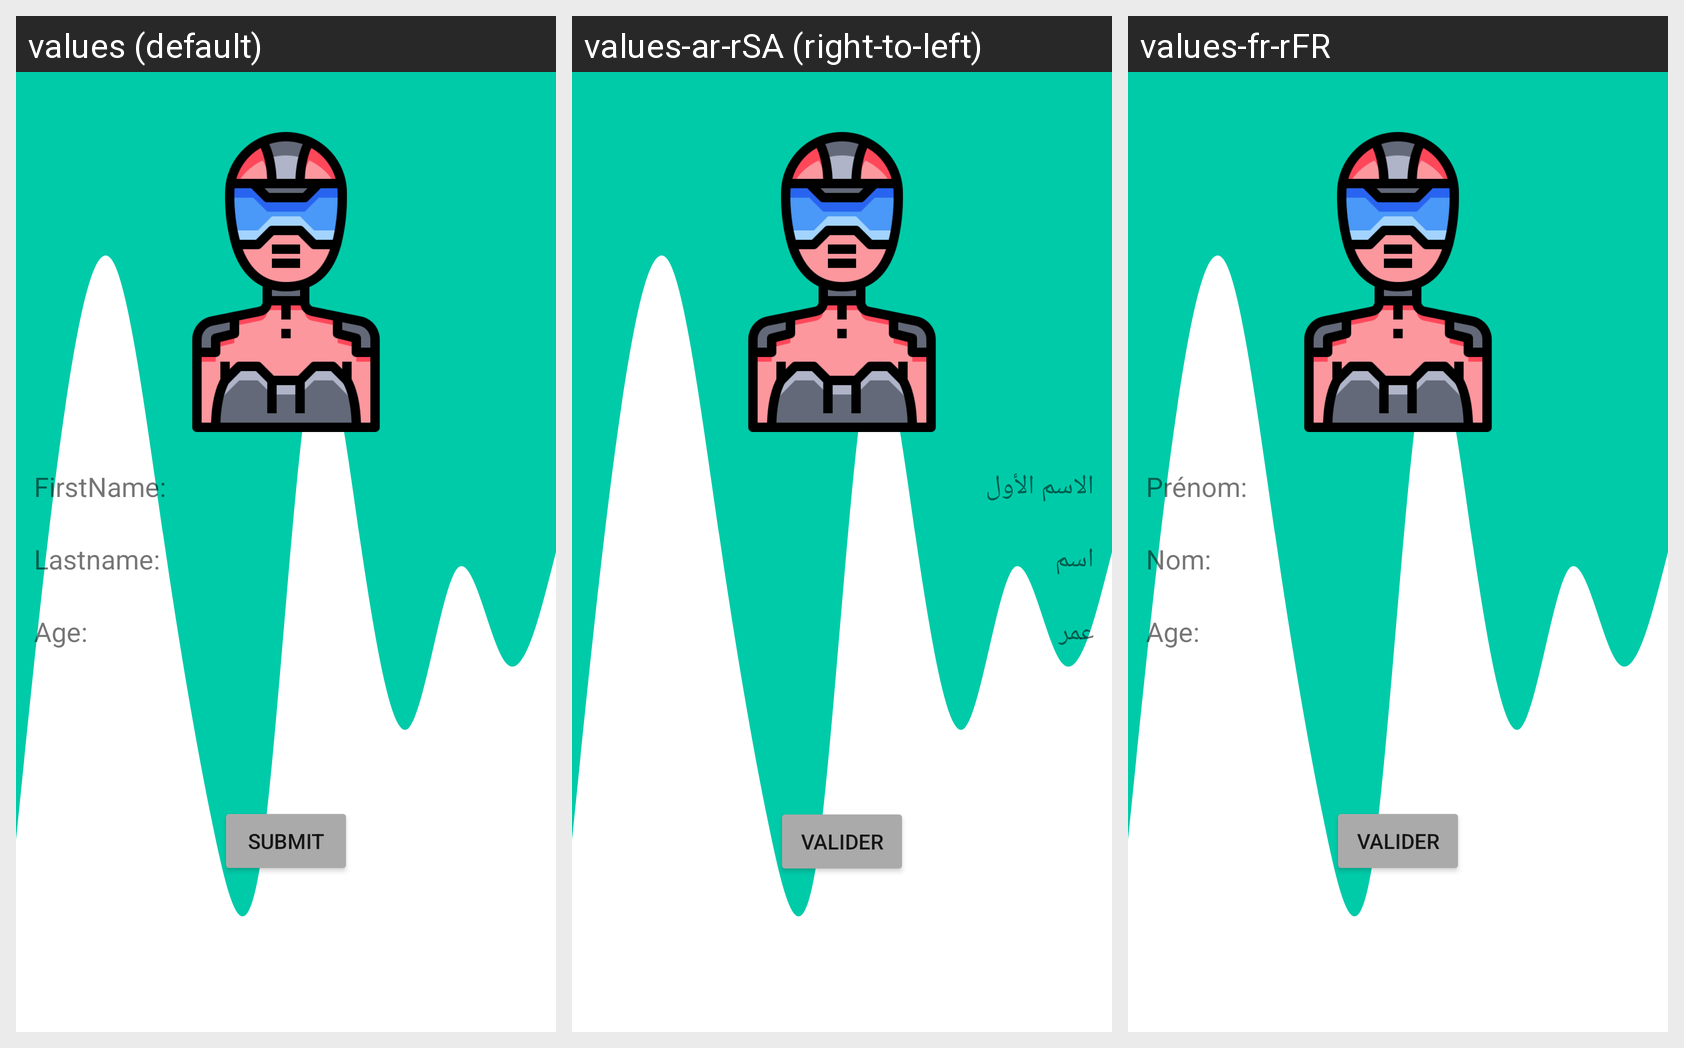

The Android screen below is rendered under several locales of the same app. Produce the string resources it draws, with the default and per-locale values.
Android screen res/layout/activity_form.xml rendered under 3 locales, left to right: values (default), values-ar-rSA (right-to-left), values-fr-rFR. Device: Nexus 5 (rendered at 1080×1920; each locale shown at half size, 540×960, under a caption strip naming it); theme AppTheme.
Strings drawn on this screen, with the default value and each locale's value (text and hints the layout hard-codes appear in the picture but are not listed):

pr_nom
  values: FirstName:
  values-ar-rSA: الاسم الأول
  values-fr-rFR: Prénom:

nom
  values: Lastname:
  values-ar-rSA: اسم
  values-fr-rFR: Nom:

age
  values: Age:
  values-ar-rSA: عمر
  values-fr-rFR: Age:

valider
  values: Submit
  values-ar-rSA: Valider
  values-fr-rFR: Valider
